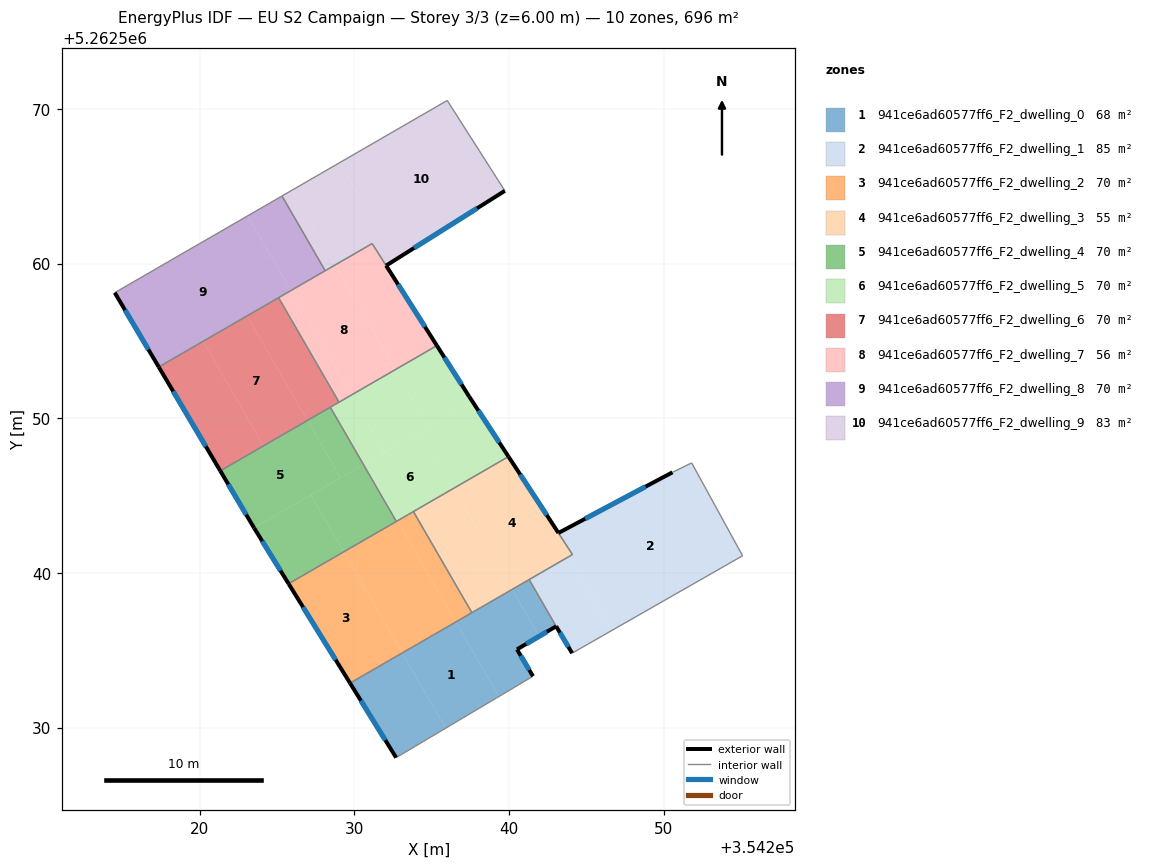
=== STOREY PLAN SPEC (per zone: floor XY polygon, exterior-wall plan segments, windows/doors) ===
zone 1: 941ce6ad60577ff6_F2_dwelling_0  (68.3 m²)
  floor: (354236.56, 5262536.82) (354239.35, 5262532.00) (354235.91, 5262529.96) (354233.10, 5262534.82)
  floor: (354233.10, 5262534.82) (354235.91, 5262529.96) (354232.70, 5262528.05) (354229.72, 5262532.87)
  floor: (354240.20, 5262538.93) (354241.95, 5262535.90) (354240.52, 5262535.05) (354241.55, 5262533.32) (354239.35, 5262532.00) (354236.56, 5262536.82)
  floor: (354241.30, 5262539.57) (354243.05, 5262536.55) (354241.95, 5262535.90) (354240.20, 5262538.93)
  exterior wall: (354229.72, 5262532.87) – (354232.70, 5262528.05)  [5.7 m]
    window: (354230.42, 5262531.74) – (354232.00, 5262529.19)  [4.8 m²]
  exterior wall: (354240.52, 5262535.05) – (354243.05, 5262536.55)  [2.9 m]
    window: (354241.11, 5262535.40) – (354242.46, 5262536.20)  [2.5 m²]
  exterior wall: (354241.55, 5262533.32) – (354240.52, 5262535.05)  [2.0 m]
    window: (354241.31, 5262533.72) – (354240.76, 5262534.65)  [1.7 m²]
  interior walls: 4
zone 2: 941ce6ad60577ff6_F2_dwelling_1  (85.2 m²)
  floor: (354251.81, 5262547.11) (354255.11, 5262541.11) (354246.64, 5262536.27) (354243.87, 5262541.05) (354244.11, 5262541.19) (354243.20, 5262542.58) (354250.57, 5262546.50)
  floor: (354243.87, 5262541.05) (354246.64, 5262536.27) (354244.09, 5262534.81) (354243.05, 5262536.55) (354241.30, 5262539.57)
  exterior wall: (354243.05, 5262536.55) – (354244.09, 5262534.81)  [2.0 m]
    window: (354243.29, 5262536.14) – (354243.84, 5262535.22)  [1.7 m²]
  exterior wall: (354239.97, 5262547.52) – (354243.20, 5262542.58)  [5.9 m]
    window: (354240.73, 5262546.36) – (354242.44, 5262543.74)  [5.0 m²]
  exterior wall: (354250.57, 5262546.50) – (354243.20, 5262542.58)  [8.3 m]
    window: (354248.84, 5262545.58) – (354244.93, 5262543.50)  [7.0 m²]
  interior walls: 6
zone 3: 941ce6ad60577ff6_F2_dwelling_2  (69.6 m²)
  floor: (354229.32, 5262541.36) (354233.10, 5262534.82) (354229.72, 5262532.87) (354225.75, 5262539.30)
  floor: (354232.78, 5262543.36) (354236.56, 5262536.82) (354233.10, 5262534.82) (354229.32, 5262541.36)
  floor: (354233.82, 5262543.96) (354237.60, 5262537.43) (354236.56, 5262536.82) (354232.78, 5262543.36)
  exterior wall: (354225.75, 5262539.30) – (354229.72, 5262532.87)  [7.6 m]
    window: (354226.68, 5262537.79) – (354228.79, 5262534.38)  [6.4 m²]
  interior walls: 4
zone 4: 941ce6ad60577ff6_F2_dwelling_3  (55.2 m²)
  floor: (354236.42, 5262545.47) (354240.20, 5262538.93) (354237.60, 5262537.43) (354233.82, 5262543.96)
  floor: (354243.20, 5262542.58) (354244.11, 5262541.19) (354243.87, 5262541.05) (354243.04, 5262542.49)
  floor: (354239.97, 5262547.52) (354243.20, 5262542.58) (354243.04, 5262542.49) (354243.87, 5262541.05) (354240.20, 5262538.93) (354236.42, 5262545.47)
  interior walls: 5
zone 5: 941ce6ad60577ff6_F2_dwelling_4  (69.6 m²)
  floor: (354227.19, 5262545.04) (354229.32, 5262541.36) (354225.75, 5262539.30) (354223.53, 5262542.89) (354223.51, 5262542.91)
  floor: (354230.59, 5262547.01) (354232.72, 5262543.33) (354229.32, 5262541.36) (354227.19, 5262545.04)
  floor: (354228.45, 5262550.71) (354230.59, 5262547.01) (354229.11, 5262546.15) (354226.97, 5262549.86)
  floor: (354228.45, 5262550.71) (354226.97, 5262549.86) (354229.11, 5262546.15) (354230.59, 5262547.01) (354223.51, 5262542.91) (354221.33, 5262546.60)
  exterior wall: (354223.53, 5262542.89) – (354225.75, 5262539.30)  [4.2 m]
    window: (354224.05, 5262542.05) – (354225.23, 5262540.14)  [3.6 m²]
  exterior wall: (354221.33, 5262546.60) – (354223.53, 5262542.89)  [4.3 m]
    window: (354221.85, 5262545.73) – (354223.01, 5262543.76)  [3.6 m²]
  interior walls: 3
zone 6: 941ce6ad60577ff6_F2_dwelling_5  (69.6 m²)
  floor: (354237.64, 5262551.08) (354239.97, 5262547.52) (354236.42, 5262545.47) (354234.29, 5262549.15)
  floor: (354234.29, 5262549.15) (354236.42, 5262545.47) (354232.78, 5262543.36) (354230.65, 5262547.04)
  floor: (354232.65, 5262553.14) (354234.79, 5262549.44) (354231.95, 5262547.79) (354229.81, 5262551.50)
  floor: (354235.34, 5262554.70) (354237.42, 5262551.41) (354237.64, 5262551.08) (354234.79, 5262549.44) (354232.65, 5262553.14)
  floor: (354230.65, 5262547.04) (354232.78, 5262543.36) (354232.72, 5262543.33) (354230.59, 5262547.01)
  floor: (354229.81, 5262551.50) (354231.95, 5262547.79) (354230.59, 5262547.01) (354228.45, 5262550.71)
  exterior wall: (354237.42, 5262551.41) – (354235.34, 5262554.70)  [3.9 m]
    window: (354236.93, 5262552.18) – (354235.83, 5262553.93)  [3.3 m²]
  exterior wall: (354239.97, 5262547.52) – (354237.42, 5262551.41)  [4.7 m]
    window: (354239.37, 5262548.43) – (354238.02, 5262550.50)  [3.9 m²]
  interior walls: 5
zone 7: 941ce6ad60577ff6_F2_dwelling_6  (69.6 m²)
  floor: (354220.22, 5262554.98) (354224.13, 5262548.22) (354221.33, 5262546.60) (354217.35, 5262553.32)
  floor: (354223.06, 5262556.62) (354226.97, 5262549.86) (354224.13, 5262548.22) (354220.22, 5262554.98)
  floor: (354225.10, 5262557.80) (354229.01, 5262551.04) (354226.97, 5262549.86) (354223.06, 5262556.62)
  exterior wall: (354217.35, 5262553.32) – (354221.33, 5262546.60)  [7.8 m]
    window: (354218.29, 5262551.74) – (354220.40, 5262548.18)  [6.6 m²]
  interior walls: 4
zone 8: 941ce6ad60577ff6_F2_dwelling_7  (55.8 m²)
  floor: (354228.74, 5262559.90) (354232.65, 5262553.14) (354229.81, 5262551.50) (354225.90, 5262558.26)
  floor: (354231.15, 5262561.30) (354235.34, 5262554.70) (354232.65, 5262553.14) (354228.74, 5262559.90)
  floor: (354225.90, 5262558.26) (354229.81, 5262551.50) (354229.01, 5262551.04) (354225.10, 5262557.80)
  exterior wall: (354235.34, 5262554.70) – (354232.06, 5262559.87)  [6.1 m]
    window: (354234.57, 5262555.91) – (354232.83, 5262558.66)  [5.2 m²]
  interior walls: 5
zone 9: 941ce6ad60577ff6_F2_dwelling_8  (69.6 m²)
  floor: (354225.32, 5262564.37) (354228.12, 5262559.54) (354225.90, 5262558.26) (354223.11, 5262563.09)
  floor: (354225.32, 5262564.37) (354223.11, 5262563.09) (354225.90, 5262558.26) (354217.35, 5262553.32) (354214.51, 5262558.12)
  exterior wall: (354214.51, 5262558.12) – (354217.35, 5262553.32)  [5.6 m]
    window: (354215.18, 5262556.99) – (354216.68, 5262554.44)  [4.7 m²]
  interior walls: 4
zone 10: 941ce6ad60577ff6_F2_dwelling_9  (83.3 m²)
  floor: (354236.01, 5262570.55) (354239.74, 5262564.71) (354232.68, 5262560.26) (354229.05, 5262566.53)
  floor: (354225.95, 5262564.73) (354228.74, 5262559.90) (354228.12, 5262559.54) (354225.32, 5262564.37)
  floor: (354229.05, 5262566.53) (354232.68, 5262560.26) (354232.06, 5262559.87) (354231.15, 5262561.30) (354228.74, 5262559.90) (354225.95, 5262564.73)
  exterior wall: (354232.06, 5262559.87) – (354239.74, 5262564.71)  [9.1 m]
    window: (354233.86, 5262561.01) – (354237.93, 5262563.57)  [7.7 m²]
  interior walls: 5

=== DERIVED (storey summary) ===
Building: EU S2 Campaign
Storey: 3 of 3  (floor level z = 6.00 m)
Storey gross floor area: 695.6 m²
Zones on this storey: 10
  - 941ce6ad60577ff6_F2_dwelling_0: floor 68.3 m²; exterior wall 10.6 m (31.9 m²); 3 window(s) 9.0 m²; WWR 28.1%
  - 941ce6ad60577ff6_F2_dwelling_1: floor 85.2 m²; exterior wall 16.3 m (48.8 m²); 3 window(s) 13.7 m²; WWR 28.1%
  - 941ce6ad60577ff6_F2_dwelling_2: floor 69.6 m²; exterior wall 7.6 m (22.7 m²); 1 window(s) 6.4 m²; WWR 28.1%
  - 941ce6ad60577ff6_F2_dwelling_3: floor 55.2 m²
  - 941ce6ad60577ff6_F2_dwelling_4: floor 69.6 m²; exterior wall 8.5 m (25.6 m²); 2 window(s) 7.2 m²; WWR 28.1%
  - 941ce6ad60577ff6_F2_dwelling_5: floor 69.6 m²; exterior wall 8.5 m (25.6 m²); 2 window(s) 7.2 m²; WWR 28.1%
  - 941ce6ad60577ff6_F2_dwelling_6: floor 69.6 m²; exterior wall 7.8 m (23.4 m²); 1 window(s) 6.6 m²; WWR 28.1%
  - 941ce6ad60577ff6_F2_dwelling_7: floor 55.8 m²; exterior wall 6.1 m (18.4 m²); 1 window(s) 5.2 m²; WWR 28.1%
  - 941ce6ad60577ff6_F2_dwelling_8: floor 69.6 m²; exterior wall 5.6 m (16.7 m²); 1 window(s) 4.7 m²; WWR 28.1%
  - 941ce6ad60577ff6_F2_dwelling_9: floor 83.3 m²; exterior wall 9.1 m (27.2 m²); 1 window(s) 7.7 m²; WWR 28.1%
Zone adjacency (shared interzone walls):
  - 941ce6ad60577ff6_F2_dwelling_0 ↔ 941ce6ad60577ff6_F2_dwelling_1
  - 941ce6ad60577ff6_F2_dwelling_0 ↔ 941ce6ad60577ff6_F2_dwelling_2
  - 941ce6ad60577ff6_F2_dwelling_0 ↔ 941ce6ad60577ff6_F2_dwelling_3
  - 941ce6ad60577ff6_F2_dwelling_1 ↔ 941ce6ad60577ff6_F2_dwelling_3
  - 941ce6ad60577ff6_F2_dwelling_2 ↔ 941ce6ad60577ff6_F2_dwelling_3
  - 941ce6ad60577ff6_F2_dwelling_2 ↔ 941ce6ad60577ff6_F2_dwelling_4
  - 941ce6ad60577ff6_F2_dwelling_2 ↔ 941ce6ad60577ff6_F2_dwelling_5
  - 941ce6ad60577ff6_F2_dwelling_3 ↔ 941ce6ad60577ff6_F2_dwelling_5
  - 941ce6ad60577ff6_F2_dwelling_4 ↔ 941ce6ad60577ff6_F2_dwelling_5
  - 941ce6ad60577ff6_F2_dwelling_4 ↔ 941ce6ad60577ff6_F2_dwelling_6
  - 941ce6ad60577ff6_F2_dwelling_5 ↔ 941ce6ad60577ff6_F2_dwelling_6
  - 941ce6ad60577ff6_F2_dwelling_5 ↔ 941ce6ad60577ff6_F2_dwelling_7
  - 941ce6ad60577ff6_F2_dwelling_6 ↔ 941ce6ad60577ff6_F2_dwelling_7
  - 941ce6ad60577ff6_F2_dwelling_6 ↔ 941ce6ad60577ff6_F2_dwelling_8
  - 941ce6ad60577ff6_F2_dwelling_7 ↔ 941ce6ad60577ff6_F2_dwelling_8
  - 941ce6ad60577ff6_F2_dwelling_7 ↔ 941ce6ad60577ff6_F2_dwelling_9
  - 941ce6ad60577ff6_F2_dwelling_8 ↔ 941ce6ad60577ff6_F2_dwelling_9